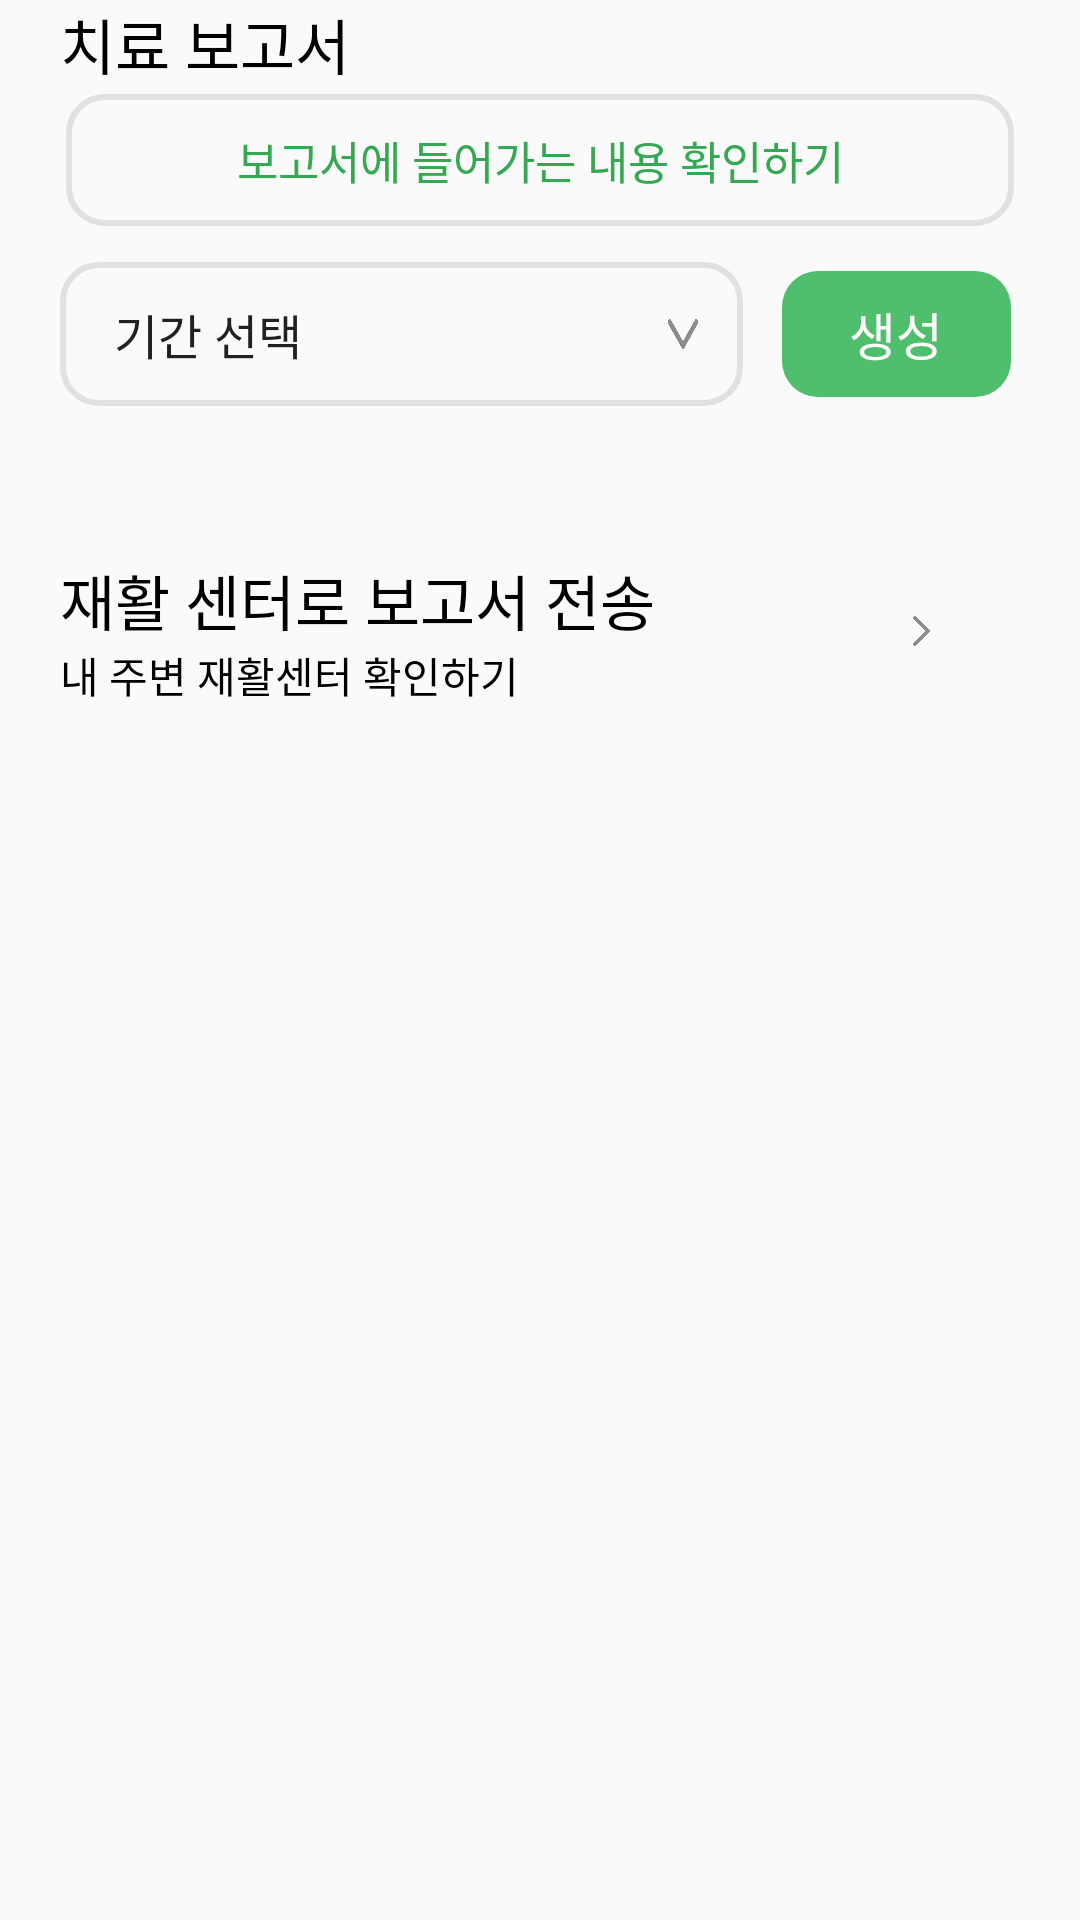

Here is an Android app screen rendered from its layout file. Give the layout XML and the strings, colors and styles it references.
<!-- AndroidManifest.xml: application theme Theme.MyApplication -->
<!-- res/layout/fragment_create_report.xml -->
<?xml version="1.0" encoding="utf-8"?>
<FrameLayout
    xmlns:android="http://schemas.android.com/apk/res/android"
    xmlns:tools="http://schemas.android.com/tools"
    xmlns:app="http://schemas.android.com/apk/res-auto"
    android:layout_width="match_parent"
    android:layout_height="match_parent"
    tools:context=".ui.home.CreateReportFragment"
    android:id="@+id/fragment_create_report"
    android:paddingBottom="85dp">

    <LinearLayout
        android:layout_width="match_parent"
        android:layout_height="match_parent"
        android:orientation="vertical"
        android:paddingHorizontal="20dp">

        <LinearLayout
            android:layout_width="match_parent"
            android:layout_height="wrap_content"
            android:orientation="vertical">

            <TextView
                android:id="@+id/bannerCreateReport"
                android:layout_width="wrap_content"
                android:layout_height="wrap_content"
                android:text="치료 보고서"
                android:textSize="20sp"
                android:textColor="@color/black"
                android:fontFamily="@font/ibm_semibold"/>

            <Button
                android:id="@+id/buttonCheckReport"
                android:layout_width="match_parent"
                android:layout_height="wrap_content"
                android:paddingVertical="10dp"
                android:background="@drawable/report_button_round"
                android:text="보고서에 들어가는 내용 확인하기"
                android:textSize="15dp"
                android:textColor="#34A853"
                android:fontFamily="@font/ibm_semibold"/>

            <LinearLayout
                android:layout_width="match_parent"
                android:layout_height="match_parent"
                android:layout_marginTop="10dp"
                android:orientation="horizontal">

                <Spinner
                    android:id="@+id/spinnerCenter"
                    android:layout_width="match_parent"
                    android:layout_height="match_parent"
                    android:layout_weight="15"
                    android:padding="10dp"
                    android:layout_marginRight="10dp"
                    android:background="@drawable/spinner_border"
                    android:entries="@array/centerList"
                    android:spinnerMode="dropdown"/>

                <Button
                    android:id="@+id/buttonCreateReport"
                    android:layout_width="wrap_content"
                    android:layout_height="wrap_content"
                    android:layout_weight="1"
                    android:background="@drawable/button_round"
                    android:backgroundTint="#4FBE6D"
                    android:text="생성"
                    android:textSize="17dp"
                    android:textColor="@color/white"
                    android:fontFamily="@font/ibm_medium"/>

            </LinearLayout>
        </LinearLayout>

        <LinearLayout
            android:layout_width="match_parent"
            android:layout_height="wrap_content"
            android:orientation="vertical"
            android:layout_marginTop="50dp">

            <LinearLayout
                android:layout_width="match_parent"
                android:layout_height="wrap_content"
                android:orientation="horizontal">

                <LinearLayout
                    android:layout_width="match_parent"
                    android:layout_height="wrap_content"
                    android:layout_weight="1"
                    android:orientation="vertical">

                    <TextView
                        android:id="@+id/bannerSendReport"
                        android:layout_width="wrap_content"
                        android:layout_height="wrap_content"
                        android:text="재활 센터로 보고서 전송"
                        android:textSize="20sp"
                        android:textColor="@color/black"
                        android:fontFamily="@font/ibm_semibold" />

                    <TextView
                        android:id="@+id/InfoCenter"
                        android:layout_width="wrap_content"
                        android:layout_height="wrap_content"
                        android:layout_weight="1"
                        android:text="내 주변 재활센터 확인하기"
                        android:textColor="@color/black"
                        android:fontFamily="@font/ibm_medium"/>
                </LinearLayout>

                <ImageButton
                    android:id="@+id/imageButton3"
                    android:layout_width="match_parent"
                    android:layout_height="match_parent"
                    android:layout_weight="6"
                    android:paddingTop="20dp"
                    android:paddingRight="20dp"
                    android:paddingBottom="20dp"
                    android:background="@android:color/transparent"
                    android:scaleType="centerInside"
                    android:src="@drawable/arrow_right" />

            </LinearLayout>

            <androidx.recyclerview.widget.RecyclerView
                android:id="@+id/nearCenterRecyclerView"
                android:layout_width="match_parent"
                android:layout_height="match_parent"
                android:orientation="horizontal"
                android:paddingTop="10dp"
                android:paddingBottom="10dp"
                app:layoutManager="androidx.recyclerview.widget.LinearLayoutManager" />
        </LinearLayout>
    </LinearLayout>
</FrameLayout>
<!-- resources referenced by this layout -->
<resources>
  <string-array name="centerList">
          <item>기관 선택</item>
          <item>경기도 가나다</item>
          <item>서울 라마바</item>
          <item>영남권 사아자</item>
          <item>충청권 차카타</item>
      </string-array>
  <color name="black">#FF000000</color>
  <color name="white">#FFFFFFFF</color>
  <!-- drawable arrow_right: png bitmap (drawable, 6067 bytes) -->
  <!-- drawable button_round (drawable) -->
  <?xml version="1.0" encoding="utf-8"?>
  <layer-list xmlns:android="http://schemas.android.com/apk/res/android">
  
      <item
          android:start="2dp"
          android:end="2dp"
          android:top="2dp"
          android:bottom="2dp">
  
          <shape android:shape="rectangle">
  
              <stroke
                  android:width="2dp"
                  android:color="@android:color/transparent"/>
  
              <corners
                  android:topLeftRadius="12dp"
                  android:topRightRadius="12dp"
                  android:bottomLeftRadius="12dp"
                  android:bottomRightRadius="12dp"/>
          </shape>
  
      </item>
  
  </layer-list>
  <!-- drawable report_button_round (drawable) -->
  <?xml version="1.0" encoding="utf-8"?>
  <layer-list xmlns:android="http://schemas.android.com/apk/res/android">
  
      <item
          android:start="2dp"
          android:end="2dp"
          android:top="2dp"
          android:bottom="2dp">
  
          <shape android:shape="rectangle">
  
              <stroke
                  android:width="2dp"
                  android:color="@color/colorNewsBorder"/>
  
              <corners
                  android:topLeftRadius="12dp"
                  android:topRightRadius="12dp"
                  android:bottomLeftRadius="12dp"
                  android:bottomRightRadius="12dp"/>
          </shape>
  
      </item>
  
  </layer-list>
  <!-- drawable spinner_border (drawable) -->
  <?xml version="1.0" encoding="utf-8"?>
  <selector xmlns:android="http://schemas.android.com/apk/res/android">
      <item>
          <layer-list>
              <item>
  
                  <shape android:shape="rectangle">
  
                      <stroke
                          android:width="2dp"
                          android:color="@color/colorNewsBorder"/>
  
                      <padding
                          android:right="15dp"/>
  
                      <corners
                          android:topLeftRadius="12dp"
                          android:topRightRadius="12dp"
                          android:bottomLeftRadius="12dp"
                          android:bottomRightRadius="12dp"/>
                  </shape>
  
              </item>
  
              <item
                  android:drawable="@drawable/arrow_down"
                  android:gravity="end|center_vertical"
                  android:width="10dp"
                  android:height="10dp" />
          </layer-list>
      </item>
  </selector>
  <style name="Theme.MyApplication" parent="Theme.AppCompat.Light.NoActionBar">
          
          
          <item name="windowNoTitle">true</item>
          
          <item name="colorPrimary">#FBBC05</item>
          
          <item name="colorPrimaryVariant">@color/purple_700</item>
          <item name="colorOnPrimary">@color/white</item>
          
          <item name="colorSecondary">@color/teal_200</item>
          <item name="colorSecondaryVariant">@color/teal_700</item>
          <item name="colorOnSecondary">@color/black</item>
          
          
          
      </style>
  <color name="colorNewsBorder">#E1E1E1</color>
  <!-- drawable arrow_down: png bitmap (drawable, 6356 bytes) -->
  <color name="purple_700">#FF3700B3</color>
  <color name="teal_200">#FF03DAC5</color>
  <color name="teal_700">#FF018786</color>
</resources>
